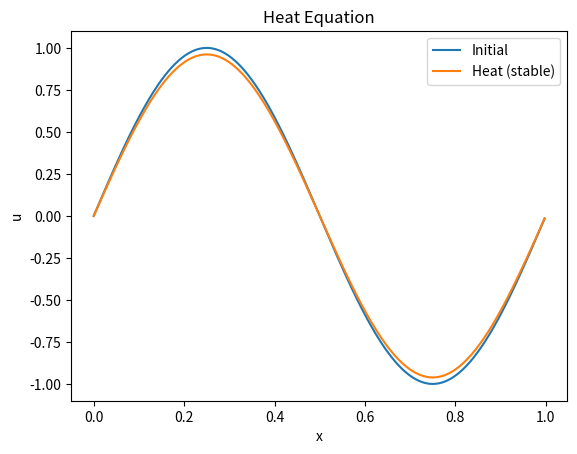
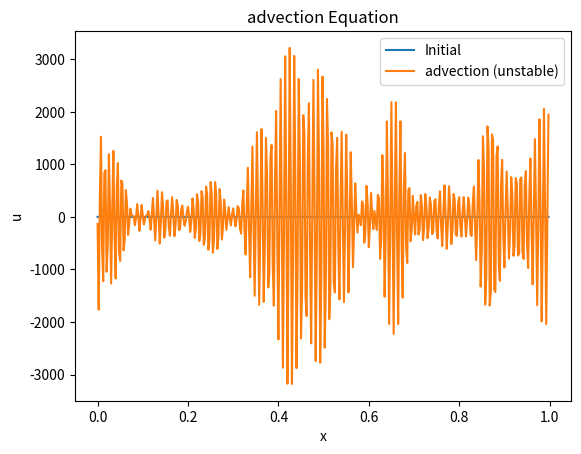

These figures' Python source, in order:
import numpy as np
import matplotlib.pyplot as plt

# grid
N = 400
x = np.linspace(0, 1, N, endpoint=False)
dx = 1/N

# initial condition
u = np.sin(2*np.pi*x)

# heat equation
u_heat = u.copy()
dt_heat = 0.4* dx**2
for n in range(400):
    u_heat = u_heat + dt_heat*(np.roll(u_heat,-1)-2*u_heat+np.roll(u_heat,1))/dx**2

plt.figure()
plt.plot(x, u, label="Initial")
plt.plot(x, u_heat, label="Heat (stable)")
plt.xlabel("x")
plt.ylabel("u")
plt.title("Heat Equation")
plt.legend()
plt.savefig("heat.png")

#advection 

u_adv = u.copy()
dt_adv = 0.5 * dx
for n in range(400):
    u_adv = u_adv + dt_adv*(np.roll(u_adv,-1) - np.roll(u_adv,1))/(2 *dx)

plt.figure()
plt.plot(x, u, label="Initial")
plt.plot(x, u_adv, label="advection (unstable)")
plt.xlabel("x")
plt.ylabel("u")
plt.title("advection Equation")
plt.legend()
plt.savefig("advection.png")
